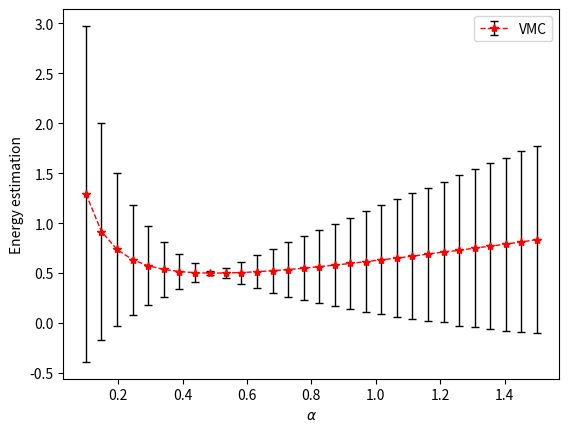

This chart was generated by the following Python code:
import numpy as np
import matplotlib.pyplot as plt


# Hamiltonian H = -(1/2)(d^2/dx^2) + (1/2)x^2
# Trial wavefunction psi_T = exp(-alpha*x^2)
# Local energy E_L = alpha + x^2(1/2 - 2*alpha^2)


def energy_local(x, alpha):
    return alpha + np.square(x)*(1/2 - 2*np.square(alpha))


def trans_prob(x, x_p, alpha):
    return np.exp(-2*alpha*(np.square(x_p) - np.square(x)))


def vmc(num_walkers, num_MC_steps, num_therm_steps, alpha, new_walker_std=1.0):

    if num_MC_steps <= num_therm_steps:
        print("ERROR: Number of steps must be greater than number of thermalizing steps")
        return 0, 0

    # Initialize walkers and energy
    walkers = np.random.rand(num_walkers) - 0.5
    energy_estimator = np.zeros([num_MC_steps-num_therm_steps, num_walkers])
    num_accept_jumps = 0

    for step_MC in range(num_MC_steps):

        progress = 100*step_MC/num_MC_steps
        if progress % 5 == 0:
            print("Progress: " + str(progress) + "%")

        # Randomly create new walkers
        new_walkers = np.random.normal(walkers, scale=new_walker_std)

        # Test new walkers and update
        update_conditions = np.random.rand(num_walkers) < trans_prob(walkers, new_walkers, alpha)
        walkers[update_conditions] = new_walkers[update_conditions]
        num_accept_jumps += np.sum(update_conditions)

        # Evaluate local energy at walkers positions
        if step_MC >= num_therm_steps:
            energy_estimator[step_MC - num_therm_steps, :] = energy_local(walkers, alpha)

    accept_ratio = num_accept_jumps / (num_walkers*num_MC_steps)

    return energy_estimator, accept_ratio


if __name__ == "__main__":
    num_walk = 100
    num_steps = 20000
    therm_steps = 5000
    alphas = np.linspace(0.1, 1.5, num=30)
    energies = np.zeros(len(alphas))
    energies_std = np.zeros(len(alphas))
    accept_rats = np.zeros(len(alphas))
    i = 0

    for a in alphas:
        print("alpha = " + str(a))

        energy_est, accept_rat = vmc(num_walk, num_steps, therm_steps, alpha=a)
        if np.isscalar(energy_est):
            break
        energies[i] = np.average(energy_est.flatten())
        energies_std[i] = np.std(energy_est.flatten())
        accept_rats[i] = accept_rat
        i += 1

    print(energies)
    print(accept_rats)

    fig = plt.figure()
    ax = fig.add_subplot(111)
    ax.errorbar(alphas, energies, yerr=energies_std, ecolor="black", elinewidth=1.0, capsize=3,
                marker="*", color="red", linestyle="--", linewidth=1.0, label="VMC")
    ax.legend()
    ax.set_xlabel(r"$\alpha$")
    ax.set_ylabel("Energy estimation")
    plt.show()